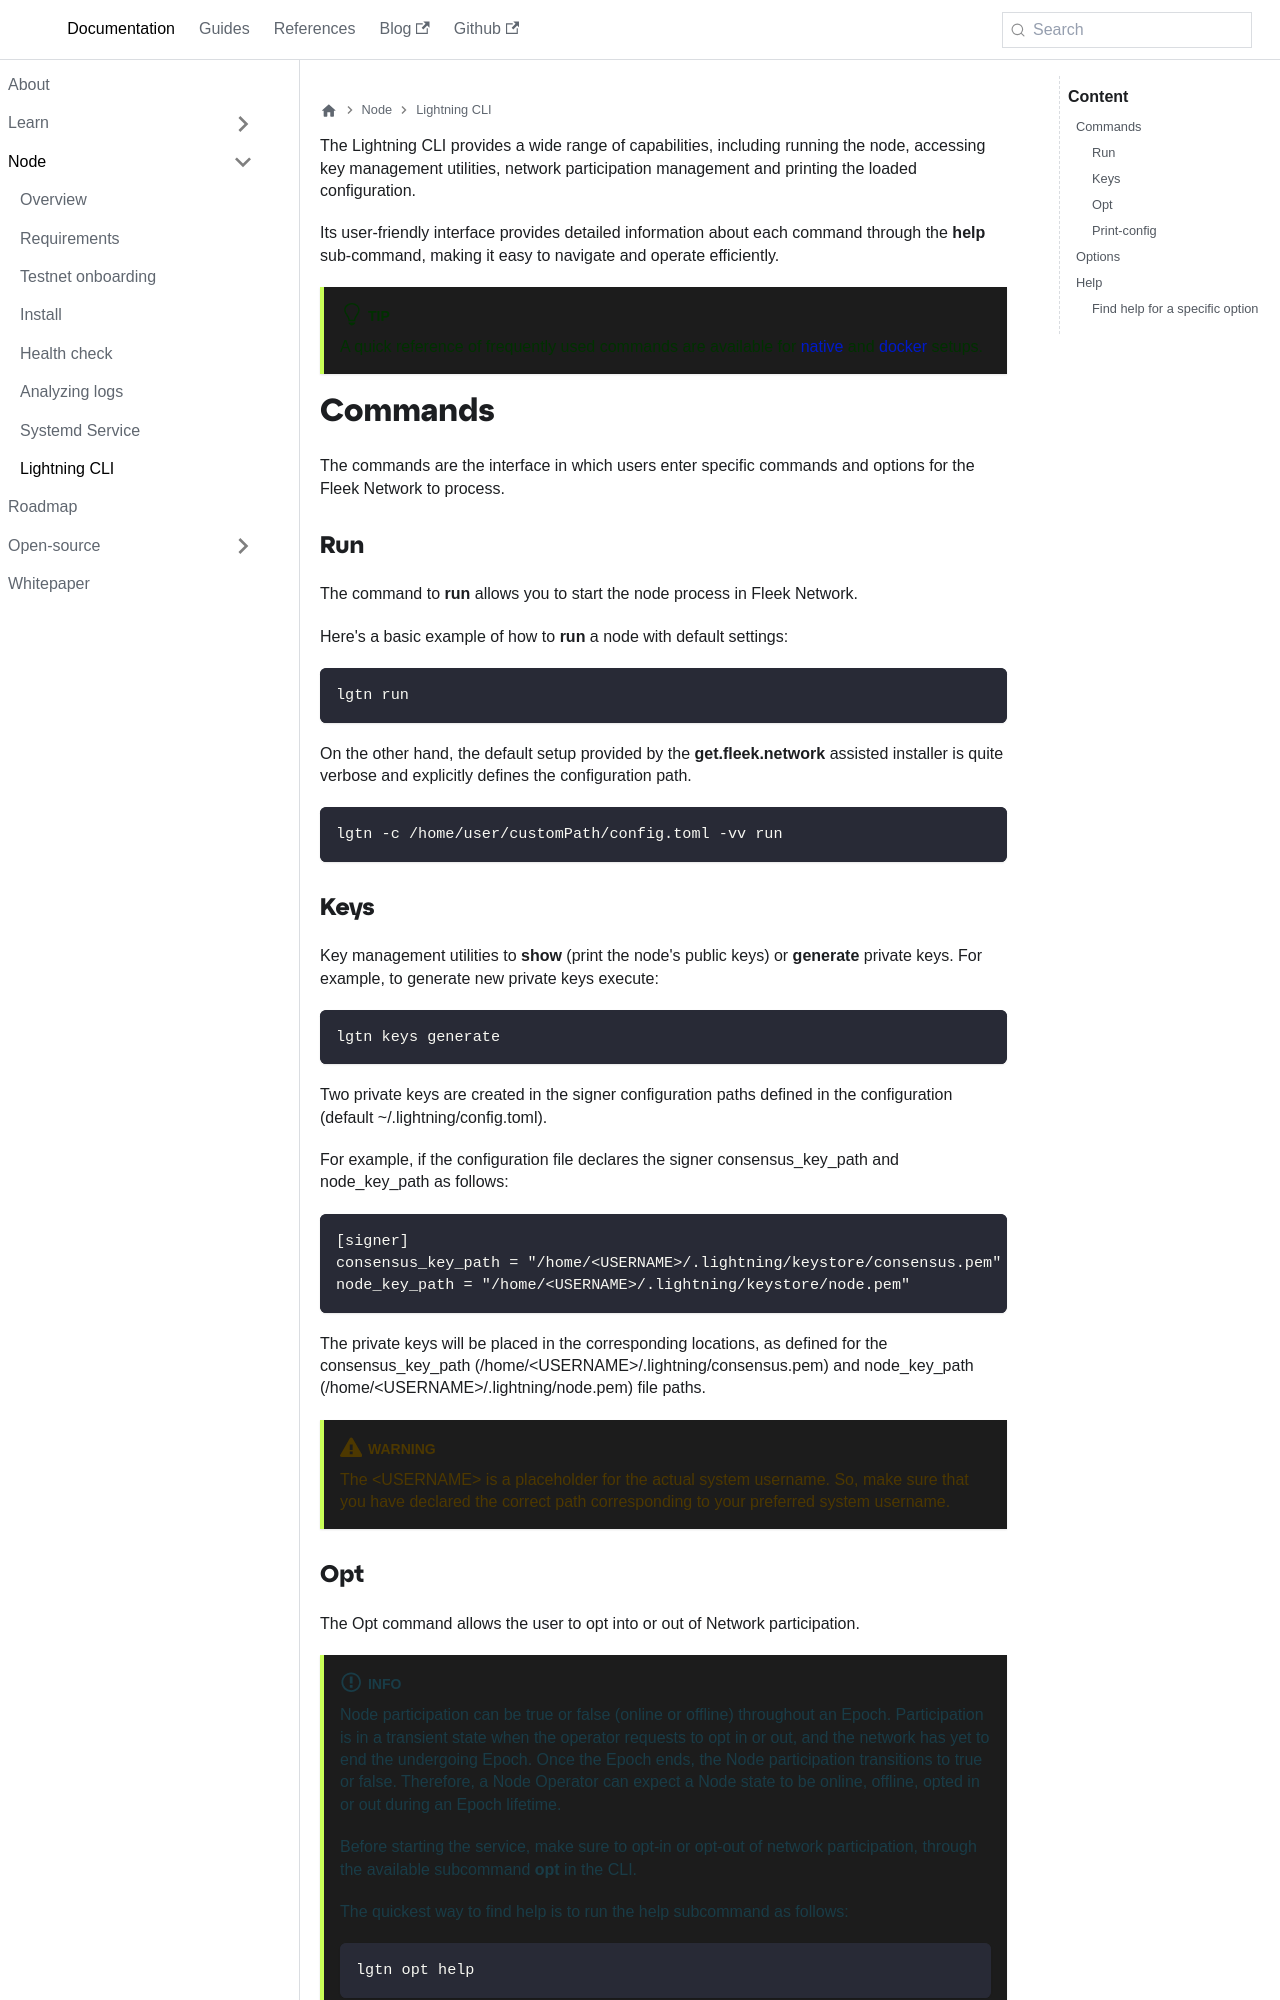

repository: fleek-network/fleek-network-docs · page: docs/node/lightning-cli/index.html · generator: docusaurus

---
title: Lightning CLI
slug: lightning-cli
hide_title: true
tags:
  - command line interface
  - cli
  - lightning
  - lgtn
---

import Author from '@site/src/components/Author';
import InfoNetworkParticipation from '../../guides/partials/_info_network_participation.mdx';
import TipShutdownGracefully from '../../guides/partials/_tip_shutdown_gracefully.mdx';
import WarningPreventPrematureShutdown from '../../guides/partials/_warning_prevent_premature_shutdown.mdx';

The Lightning CLI provides a wide range of capabilities, including running the node, accessing key management utilities, network participation management and printing the loaded configuration. 

Its user-friendly interface provides detailed information about each command through the **help** sub-command, making it easy to navigate and operate efficiently.

:::tip
A quick reference of frequently used commands are available for [native](/references/Lightning%20CLI/frequently-used-commands-for-native-setup) and [docker](/references/Docker/frequently-used-commands-for-docker-setup) setups.
:::


## Commands

The commands are the interface in which users enter specific commands and options for the Fleek Network to process.

### Run

The command to **run** allows you to start the node process in Fleek Network.

Here's a basic example of how to **run** a node with default settings:

```sh
lgtn run
```

On the other hand, the default setup provided by the **get.fleek.network** assisted installer is quite verbose and explicitly defines the configuration path.

```sh
lgtn -c /home/user/customPath/config.toml -vv run
```
